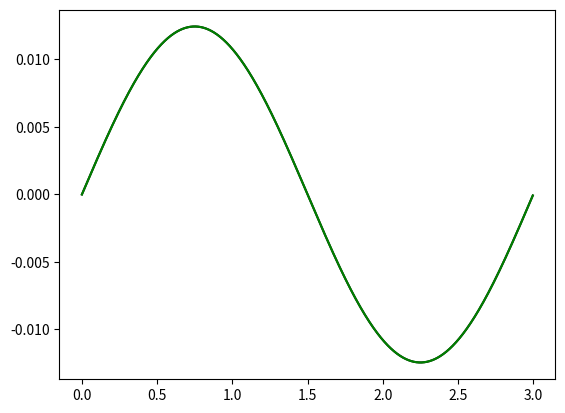

The script that saved this image:
import numpy as np
import matplotlib.pyplot as plt

class FFTHeat1D_test(object):

        def __init__(self, u, dt, L):
            self.ux = u
            self.L = L
            self.uk = self.compute_to_k(u)
            self.n = len(self.uk)
            self.dt = dt
            self.e = self.get_derivConst()

            print('dt=', dt, ' n=', self.n)

        def get_derivConst(self):
            kVec = np.arange(-self.n/2, self.n/2)
            derivConst = -(2.0*np.pi*kVec / self.L)**2 * self.dt
            return np.exp(derivConst)

        def compute_to_k(self, u):
            " converts vector from spatial to frequency domain "
            u = np.fft.fft(u)
            return np.fft.fftshift(u)

        def compute_to_x(self, uk):
            uk = np.fft.ifftshift(uk)
            return np.fft.ifft(uk)

        def get_x(self):
            return self.ux

        def time_step(self):
            self.uk = self.e * self.uk
            self.ux = np.real(self.compute_to_x(self.uk))

def map(a, b, x):
    return (x + a)/(a + b)

if __name__ == '__main__':

    D = 10.0
    t = 0.1
    N = 2**10
    domainSize = 3.0

    # actual domain
    x = np.arange(0, domainSize, domainSize/N)
    u_exact = np.exp(-(2.0*np.pi / domainSize)**2 * D * t) \
            * np.sin(2.0 * np.pi * x / domainSize)

    # map everything to [0, 1]
    x_solver = np.arange(0.0, 1.0, 1.0/N)

    # initial condition
    u = np.sin(2.0 * np.pi * x / domainSize)

    solver = FFTHeat1D_test(u, D * t, domainSize)
    solver.time_step()

    u = solver.get_x()

    plt.plot(x, u, color='k')
    plt.plot(x, u_exact, color='g')

    print('ERROR=', np.linalg.norm(u-u_exact))

    plt.show()

